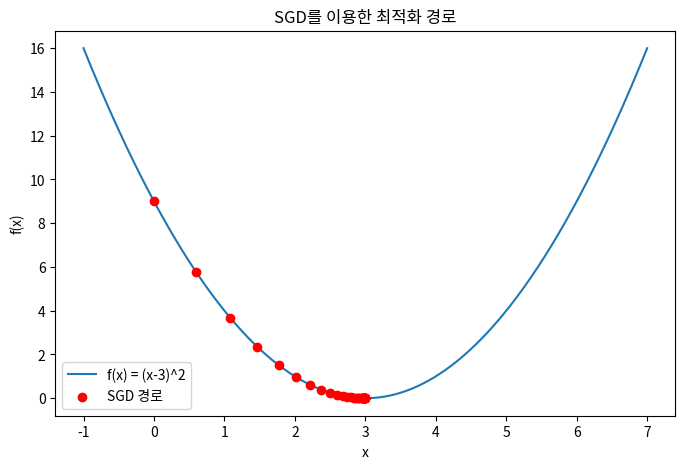

The matplotlib source for this figure:
import numpy as np
import matplotlib.pyplot as plt

# 최적화할 함수와 기울기 정의
def f(x):
    return (x - 3) ** 2

def grad_f(x):
    return 2 * (x - 3)

# SGD 구현
def sgd(initial_x, learning_rate, epochs):
    x = initial_x
    history = [x]
    
    for epoch in range(epochs):
        # 각 반복마다 현재 위치의 기울기를 계산 후 파라미터 업데이트
        grad = grad_f(x)
        x = x - learning_rate * grad
        history.append(x)
    
    return x, history

# 파라미터 설정
initial_x = 0.0   # 초기값
learning_rate = 0.1
epochs = 30

# SGD 실행
optimal_x, history = sgd(initial_x, learning_rate, epochs)

print("최적의 x 값:", optimal_x)
print("함수 값:", f(optimal_x))

# SGD 경로 시각화
x_values = np.linspace(-1, 7, 400)
y_values = f(x_values)
plt.figure(figsize=(8, 5))
plt.plot(x_values, y_values, label='f(x) = (x-3)^2')
plt.scatter(history, [f(x) for x in history], color='red', zorder=5, label='SGD 경로')
plt.xlabel('x')
plt.ylabel('f(x)')
plt.title('SGD를 이용한 최적화 경로')
plt.legend()
plt.show()
